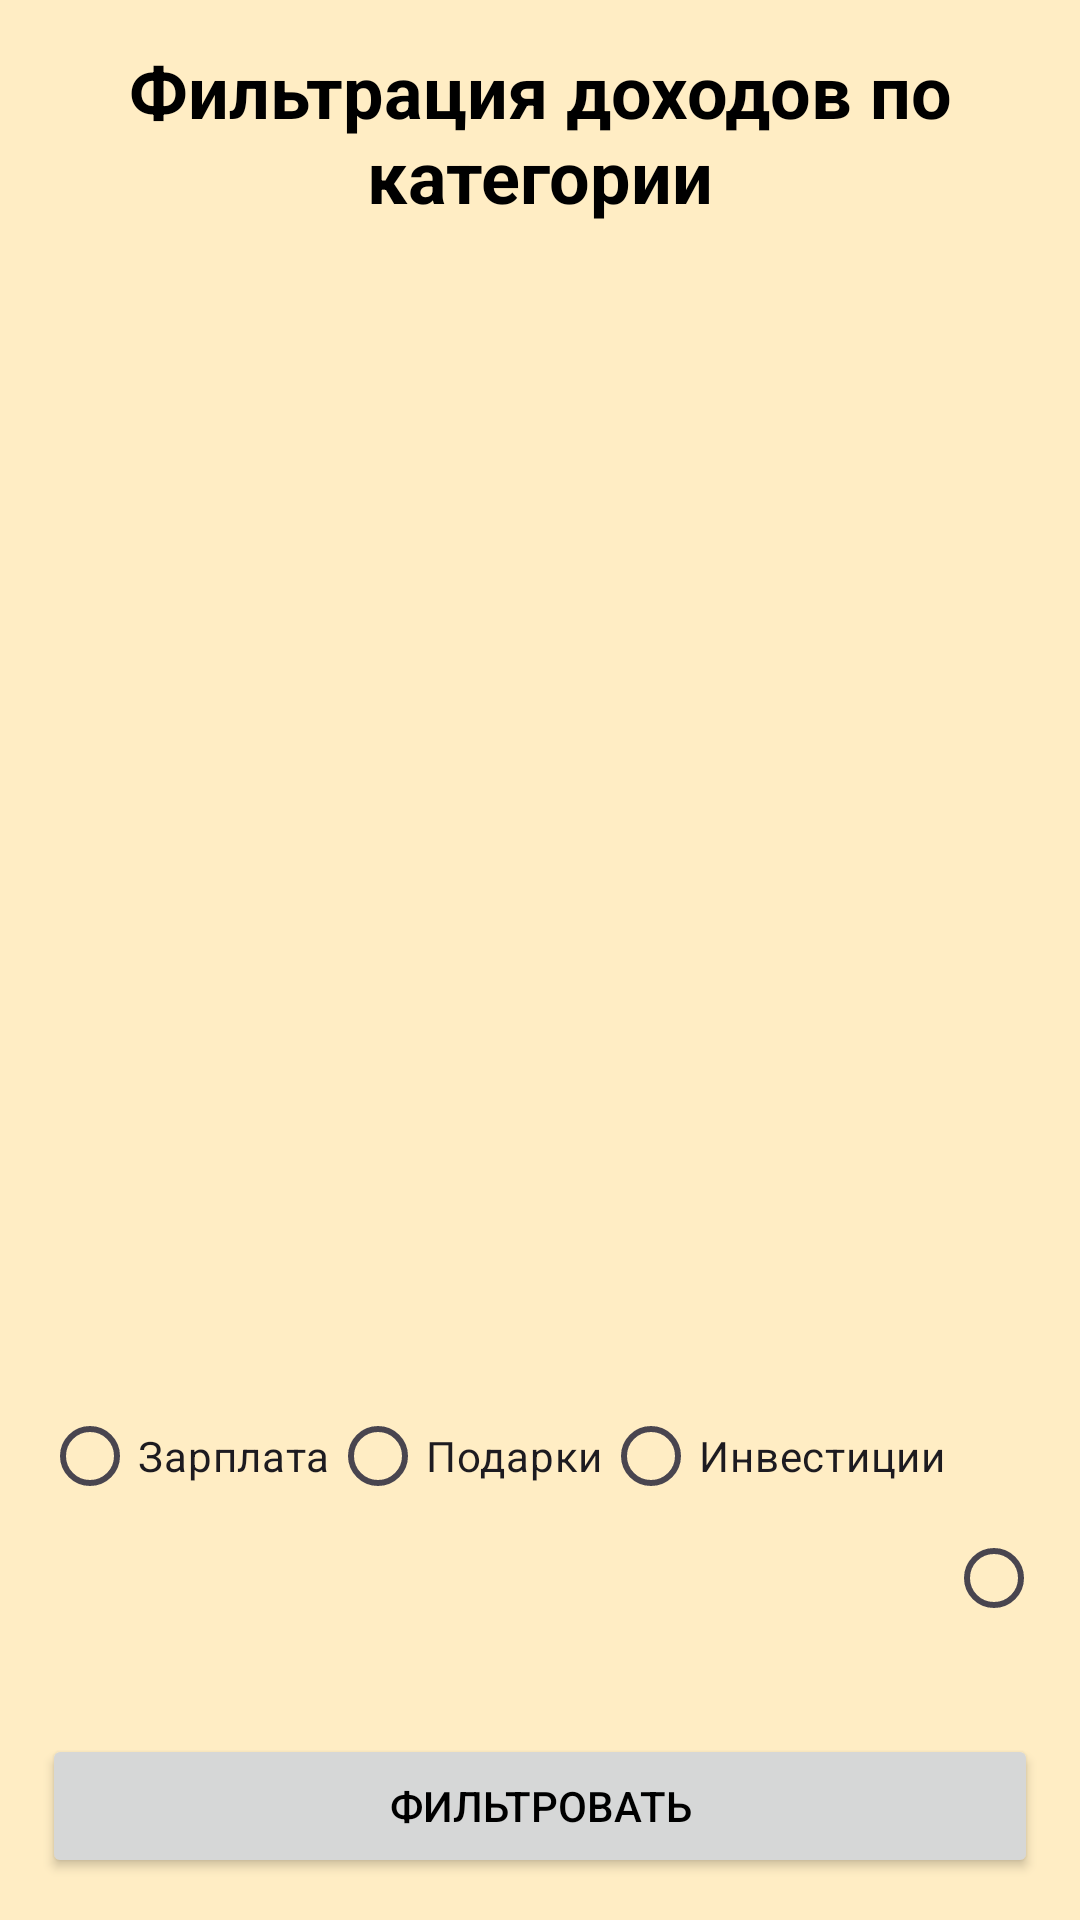

Android layout source for this screen:
<!-- AndroidManifest.xml: application theme Theme.FinanceHelper -->
<!-- res/layout/activity_category_filter_income.xml -->
<?xml version="1.0" encoding="utf-8"?>
<LinearLayout xmlns:android="http://schemas.android.com/apk/res/android"
    android:layout_width="match_parent"
    android:layout_height="match_parent"
    android:orientation="vertical"
    android:padding="14dp">

    <TextView
        android:layout_width="match_parent"
        android:layout_height="wrap_content"
        android:text="@string/incomesCategoryFiltrationTitle"
        android:layout_marginBottom="8dp"
        android:textSize="24sp"
        android:textStyle="bold"
        android:gravity="center"/>

    <LinearLayout
        android:id="@+id/expenseList"
        android:layout_width="match_parent"
        android:layout_height="0dp"
        android:layout_weight="1"
        android:orientation="vertical" />

    <RadioGroup
        android:id="@+id/radioGroupTransactionCategory"
        android:layout_width="match_parent"
        android:layout_height="wrap_content"
        android:orientation="horizontal"
        android:layout_marginTop="8dp"
        android:layout_marginBottom="16dp">

        <RadioButton
            android:id="@+id/radioButtonSalary"
            android:layout_width="wrap_content"
            android:layout_height="wrap_content"
            android:text="@string/salary" />

        <RadioButton
            android:id="@+id/radioButtonGifts"
            android:layout_width="wrap_content"
            android:layout_height="wrap_content"
            android:text="@string/gift" />

        <RadioButton
            android:id="@+id/radioButtonInvestments"
            android:layout_width="wrap_content"
            android:layout_height="wrap_content"
            android:text="@string/investments" />

        <RadioButton
            android:id="@+id/radioButtonOther"
            android:layout_width="wrap_content"
            android:layout_height="wrap_content"
            android:text="@string/other" />
    </RadioGroup>

    <Button
        android:id="@+id/filterButton"
        android:layout_width="match_parent"
        android:layout_height="wrap_content"
        android:text="@string/filter" />
</LinearLayout>
<!-- resources referenced by this layout -->
<resources>
  <string name="filter">Фильтровать</string>
  <string name="gift">Подарки</string>
  <string name="incomesCategoryFiltrationTitle">Фильтрация доходов по категории</string>
  <string name="investments">Инвестиции</string>
  <string name="other">Другое</string>
  <string name="salary">Зарплата</string>
  <style name="Theme.FinanceHelper" parent="Base.Theme.FinanceHelper" />
  <style name="Base.Theme.FinanceHelper" parent="Theme.Material3.DayNight.NoActionBar">
          <item name="colorPrimary">#FEC743</item>
          <item name="android:windowBackground">#FFEDC4</item>
          <item name="android:textColor">#000000</item>
      </style>
</resources>
